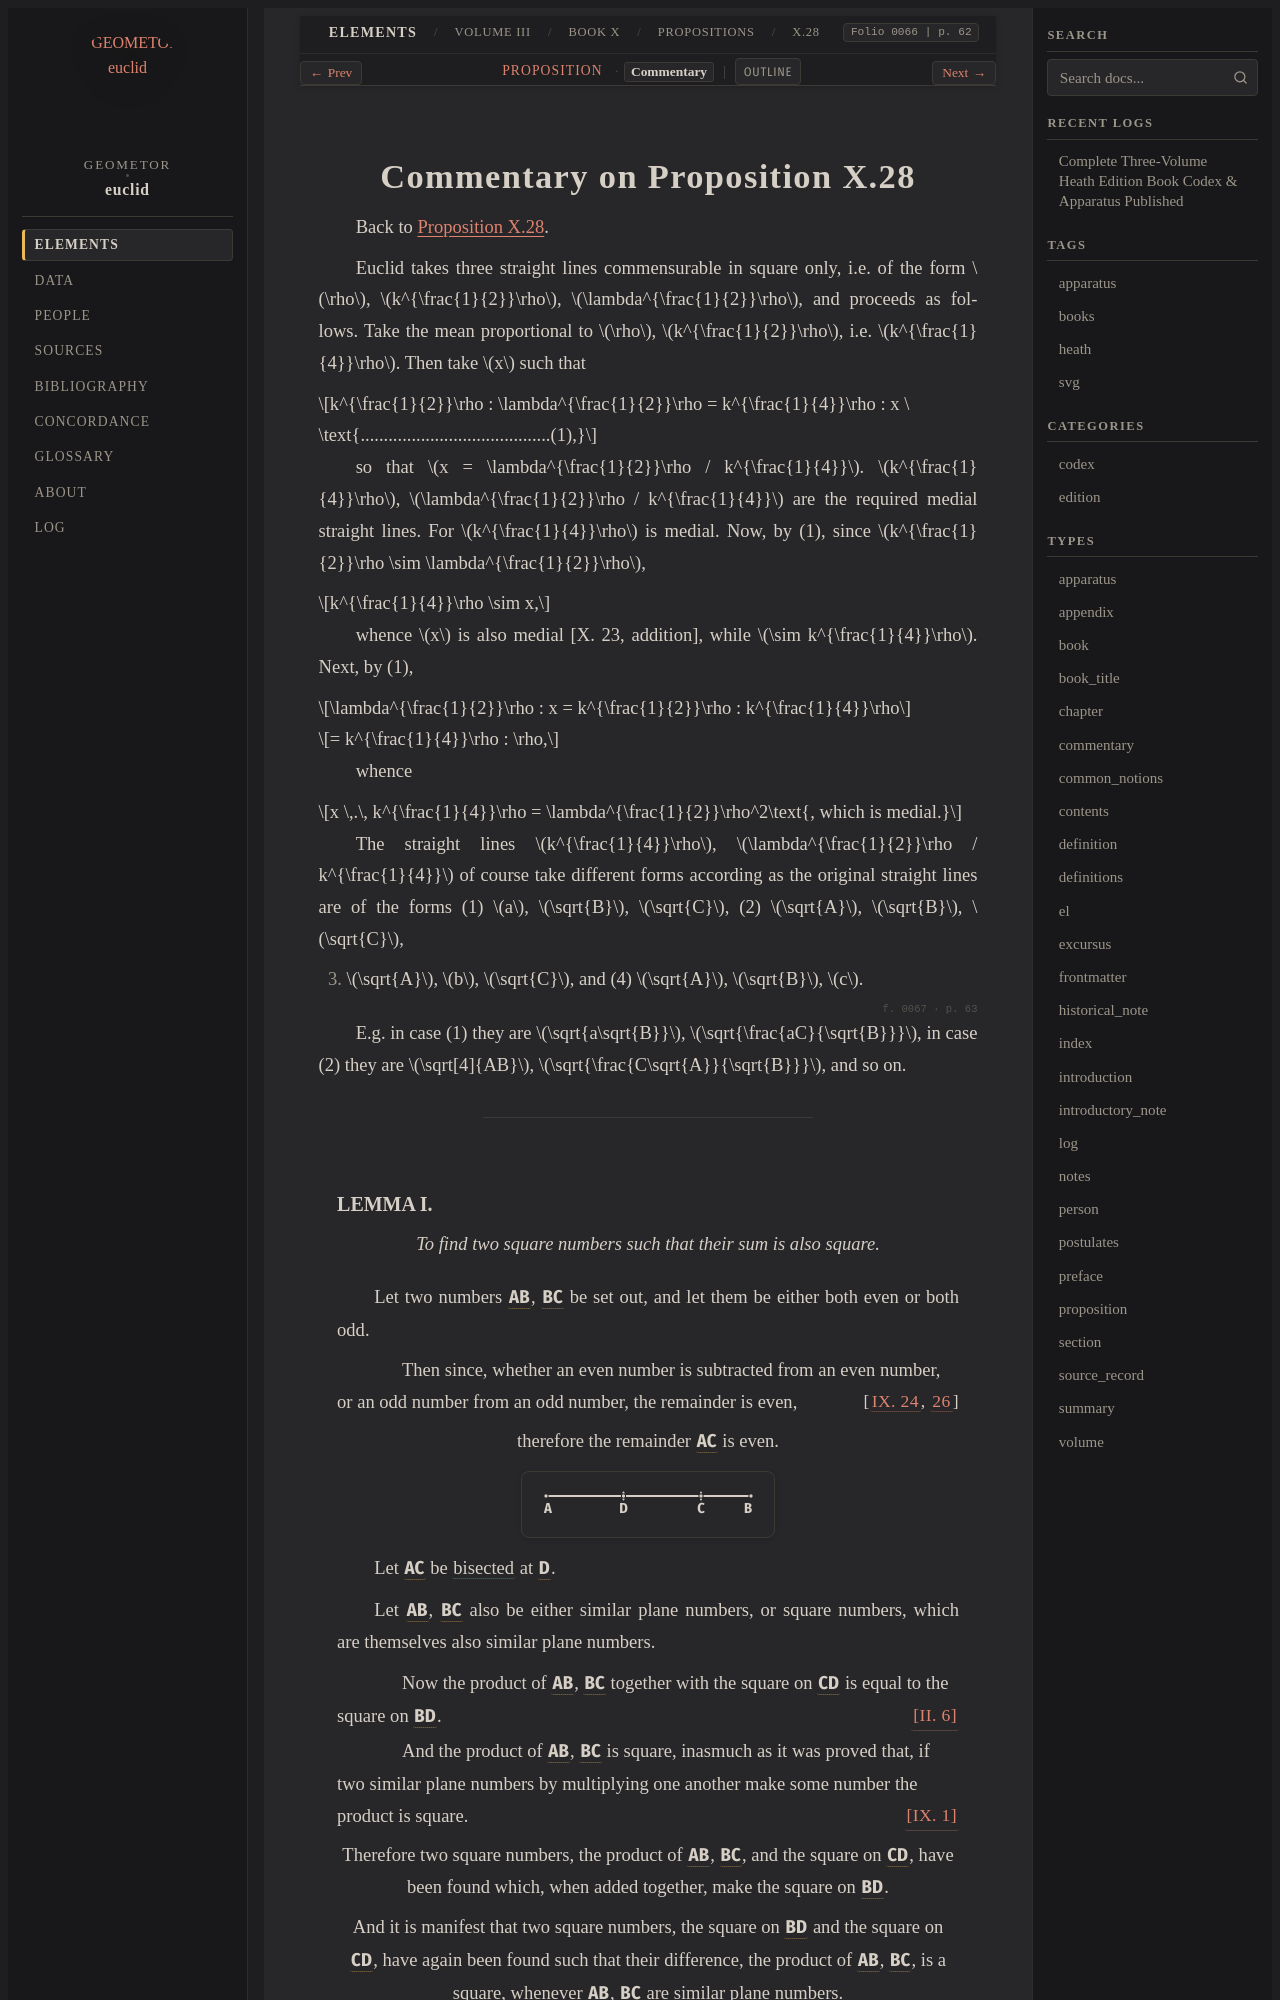

repository: geometor/euclid · page: heath/volume_III/book_x/propositions/028/commentary.html · generator: sphinx

:canonical_id: X.28.commentary
:volume: III
:book: X
:proposition: 28
:type: commentary
:title: Commentary on Proposition X.28
:folios: 0066, 0067, 0068, 0069, 0070
:folio: 0066
:page: 62
:pages: 62, 63, 64, 65, 66

.. _X.28.commentary:

Commentary on Proposition X.28
==============================

Back to :ref:`Proposition X.28 <X.28>`.

.. folio:: 0066
   :page: 62

Euclid takes three straight lines commensurable in square only, i.e. of the form :math:`\rho`, :math:`k^{\frac{1}{2}}\rho`, :math:`\lambda^{\frac{1}{2}}\rho`, and proceeds as follows. Take the mean proportional to :math:`\rho`, :math:`k^{\frac{1}{2}}\rho`, i.e. :math:`k^{\frac{1}{4}}\rho`. Then take :math:`x` such that

.. math::

   k^{\frac{1}{2}}\rho : \lambda^{\frac{1}{2}}\rho = k^{\frac{1}{4}}\rho : x \ \text{.........................................(1),}

so that :math:`x = \lambda^{\frac{1}{2}}\rho / k^{\frac{1}{4}}`. :math:`k^{\frac{1}{4}}\rho`, :math:`\lambda^{\frac{1}{2}}\rho / k^{\frac{1}{4}}` are the required medial straight lines. For :math:`k^{\frac{1}{4}}\rho` is medial. Now, by (1), since :math:`k^{\frac{1}{2}}\rho \sim \lambda^{\frac{1}{2}}\rho`,

.. math::

   k^{\frac{1}{4}}\rho \sim x,

whence :math:`x` is also medial [X. 23, addition], while :math:`\sim k^{\frac{1}{4}}\rho`. Next, by (1),

.. math::

   \lambda^{\frac{1}{2}}\rho : x = k^{\frac{1}{2}}\rho : k^{\frac{1}{4}}\rho

.. math::

   = k^{\frac{1}{4}}\rho : \rho,

whence

.. math::

   x \,.\, k^{\frac{1}{4}}\rho = \lambda^{\frac{1}{2}}\rho^2\text{, which is medial.}

The straight lines :math:`k^{\frac{1}{4}}\rho`, :math:`\lambda^{\frac{1}{2}}\rho / k^{\frac{1}{4}}` of course take different forms according as the original straight lines are of the forms (1) :math:`a`, :math:`\sqrt{B}`, :math:`\sqrt{C}`, (2) :math:`\sqrt{A}`, :math:`\sqrt{B}`, :math:`\sqrt{C}`,

(3) :math:`\sqrt{A}`, :math:`b`, :math:`\sqrt{C}`, and (4) :math:`\sqrt{A}`, :math:`\sqrt{B}`, :math:`c`.

.. _folio-iii-0067:

.. folio:: 0067
   :page: 63

E.g. in case (1) they are :math:`\sqrt{a\sqrt{B}}`, :math:`\sqrt{\frac{aC}{\sqrt{B}}}`, in case (2) they are :math:`\sqrt[4]{AB}`, :math:`\sqrt{\frac{C\sqrt{A}}{\sqrt{B}}}`, and so on.

----
